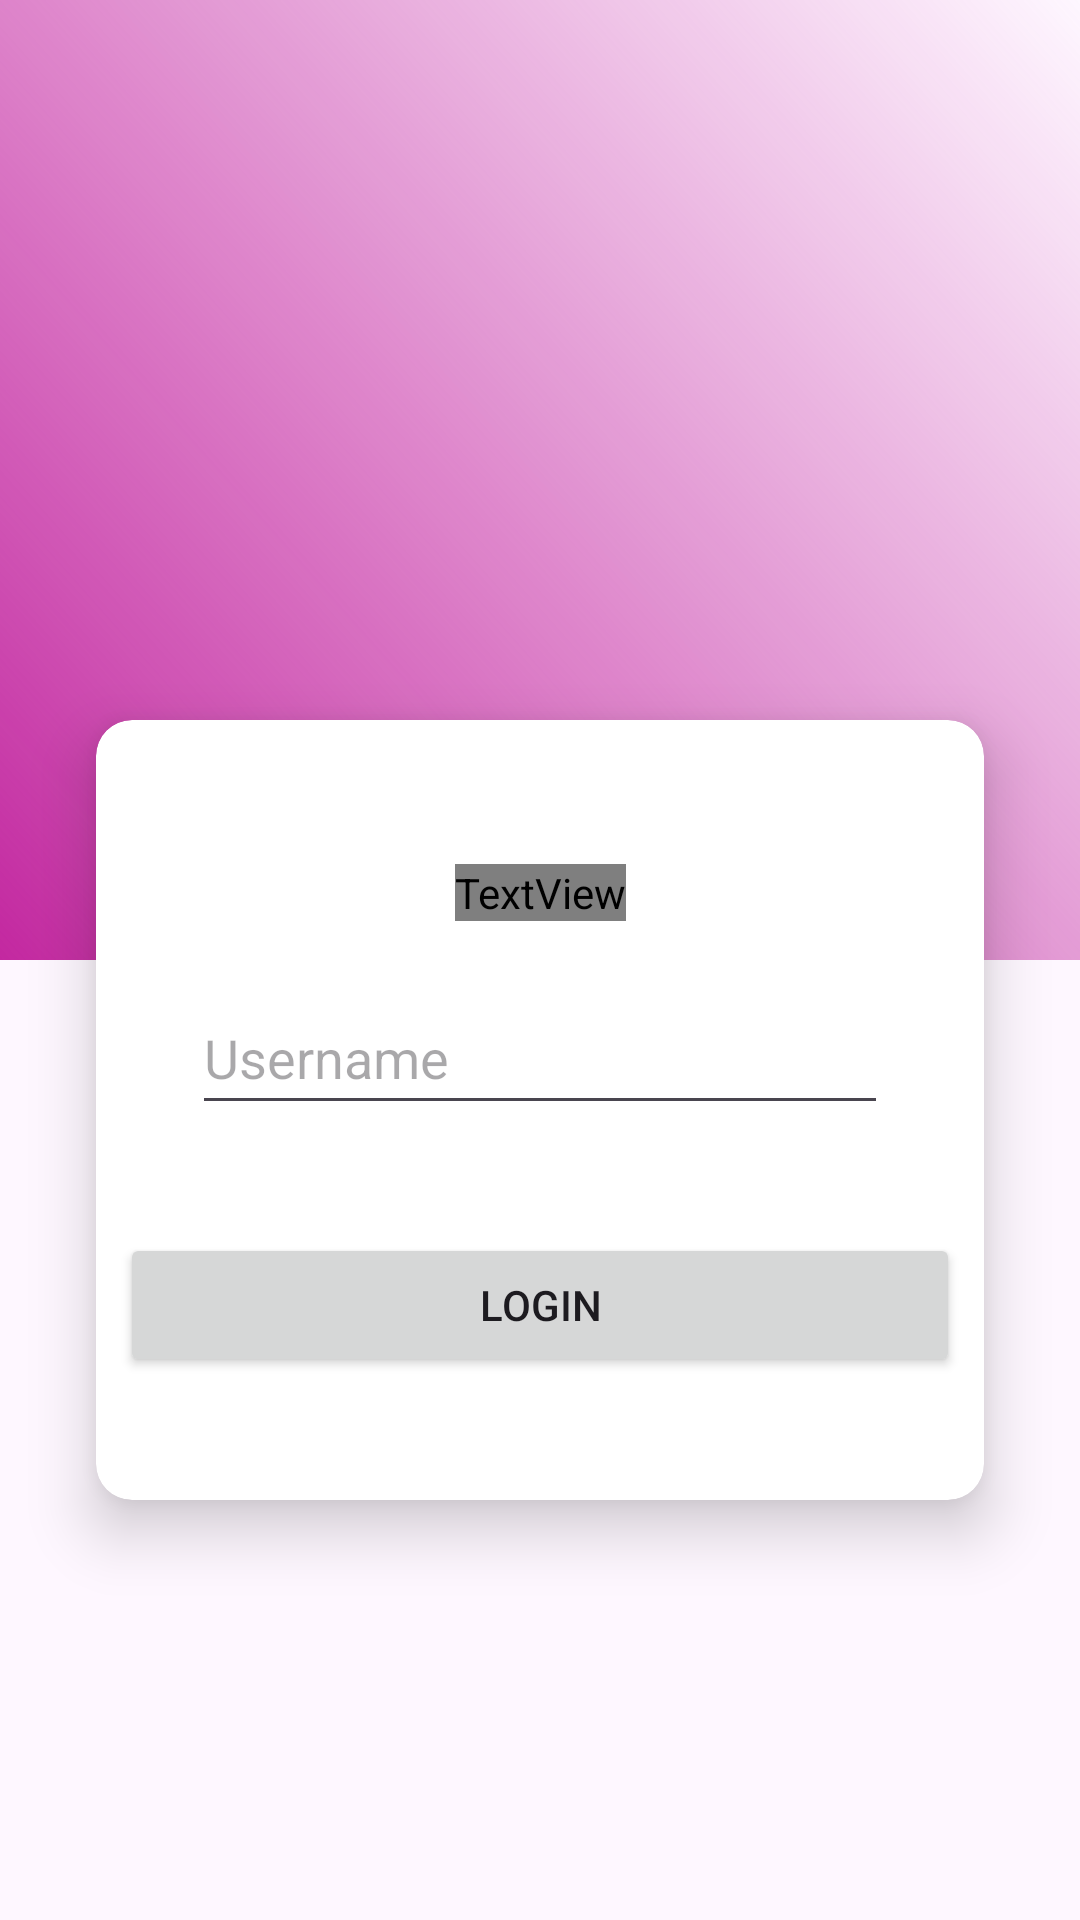

The Android layout XML behind this screen, and the referenced resources:
<!-- AndroidManifest.xml: application theme Theme.Group21 -->
<!-- res/layout/activity_login.xml -->
<?xml version="1.0" encoding="utf-8"?>
<androidx.constraintlayout.widget.ConstraintLayout xmlns:android="http://schemas.android.com/apk/res/android"
    xmlns:app="http://schemas.android.com/apk/res-auto"
    xmlns:tools="http://schemas.android.com/tools"
    android:layout_width="match_parent"
    android:layout_height="match_parent"
    tools:context=".Login">

    <View
        android:id="@+id/view"
        android:layout_width="match_parent"
        android:layout_height="320dp"
        android:background="@drawable/gradient"
        app:layout_constraintEnd_toEndOf="parent"
        app:layout_constraintStart_toStartOf="parent"
        app:layout_constraintTop_toTopOf="parent" />

    <androidx.cardview.widget.CardView
        android:layout_width="0dp"
        android:layout_height="260dp"
        android:layout_marginStart="32dp"
        android:layout_marginTop="240dp"
        android:layout_marginEnd="32dp"
        app:cardCornerRadius="12dp"
        app:cardElevation="12dp"
        app:layout_constraintEnd_toEndOf="parent"
        app:layout_constraintStart_toStartOf="parent"
        app:layout_constraintTop_toTopOf="@+id/view">

    <androidx.constraintlayout.widget.ConstraintLayout
        android:layout_width="match_parent"
        android:layout_height="wrap_content">

        <TextView
            android:id="@+id/LoginText"
            android:layout_width="wrap_content"
            android:layout_height="wrap_content"
            android:layout_marginTop="48dp"
            android:text="My Account"
            android:textColor="@color/darkPurple"
            android:textSize="24sp"
            android:textStyle="bold"
            app:layout_constraintEnd_toEndOf="parent"
            app:layout_constraintStart_toStartOf="parent"
            app:layout_constraintTop_toTopOf="parent" />

        <EditText
            android:id="@+id/editTextUserName"
            android:layout_width="0dp"
            android:layout_height="wrap_content"
            android:layout_marginStart="32dp"
            android:layout_marginTop="20dp"
            android:layout_marginEnd="32dp"
            android:ems="10"
            android:hint="Username"
            android:inputType="textPersonName"
            android:minHeight="48dp"
            app:layout_constraintEnd_toEndOf="parent"
            app:layout_constraintStart_toStartOf="parent"
            app:layout_constraintTop_toBottomOf="@+id/LoginText" />

        <Button
            android:id="@+id/buttonLogin"
            android:layout_width="280dp"
            android:layout_height="48dp"
            android:layout_marginTop="36dp"
            android:text="LOGIN"
            app:layout_constraintEnd_toEndOf="parent"
            app:layout_constraintHorizontal_bias="0.5"
            app:layout_constraintStart_toStartOf="parent"
            app:layout_constraintTop_toBottomOf="@+id/editTextUserName" />
    </androidx.constraintlayout.widget.ConstraintLayout>
</androidx.cardview.widget.CardView>


    </androidx.constraintlayout.widget.ConstraintLayout>
<!-- resources referenced by this layout -->
<resources>
  <!-- drawable gradient (drawable) -->
  <?xml version="1.0" encoding="utf-8"?>
  <shape xmlns:android="http://schemas.android.com/apk/res/android"
      android:shape="rectangle">
      <gradient
          android:startColor="#c328a0"
          android:endColor="@color/darkPurple"
          android:angle="45" />
  </shape>
  <style name="Theme.Group21" parent="Base.Theme.Group21" />
  <style name="Base.Theme.Group21" parent="Theme.Material3.DayNight.NoActionBar">
          
          
      </style>
</resources>
